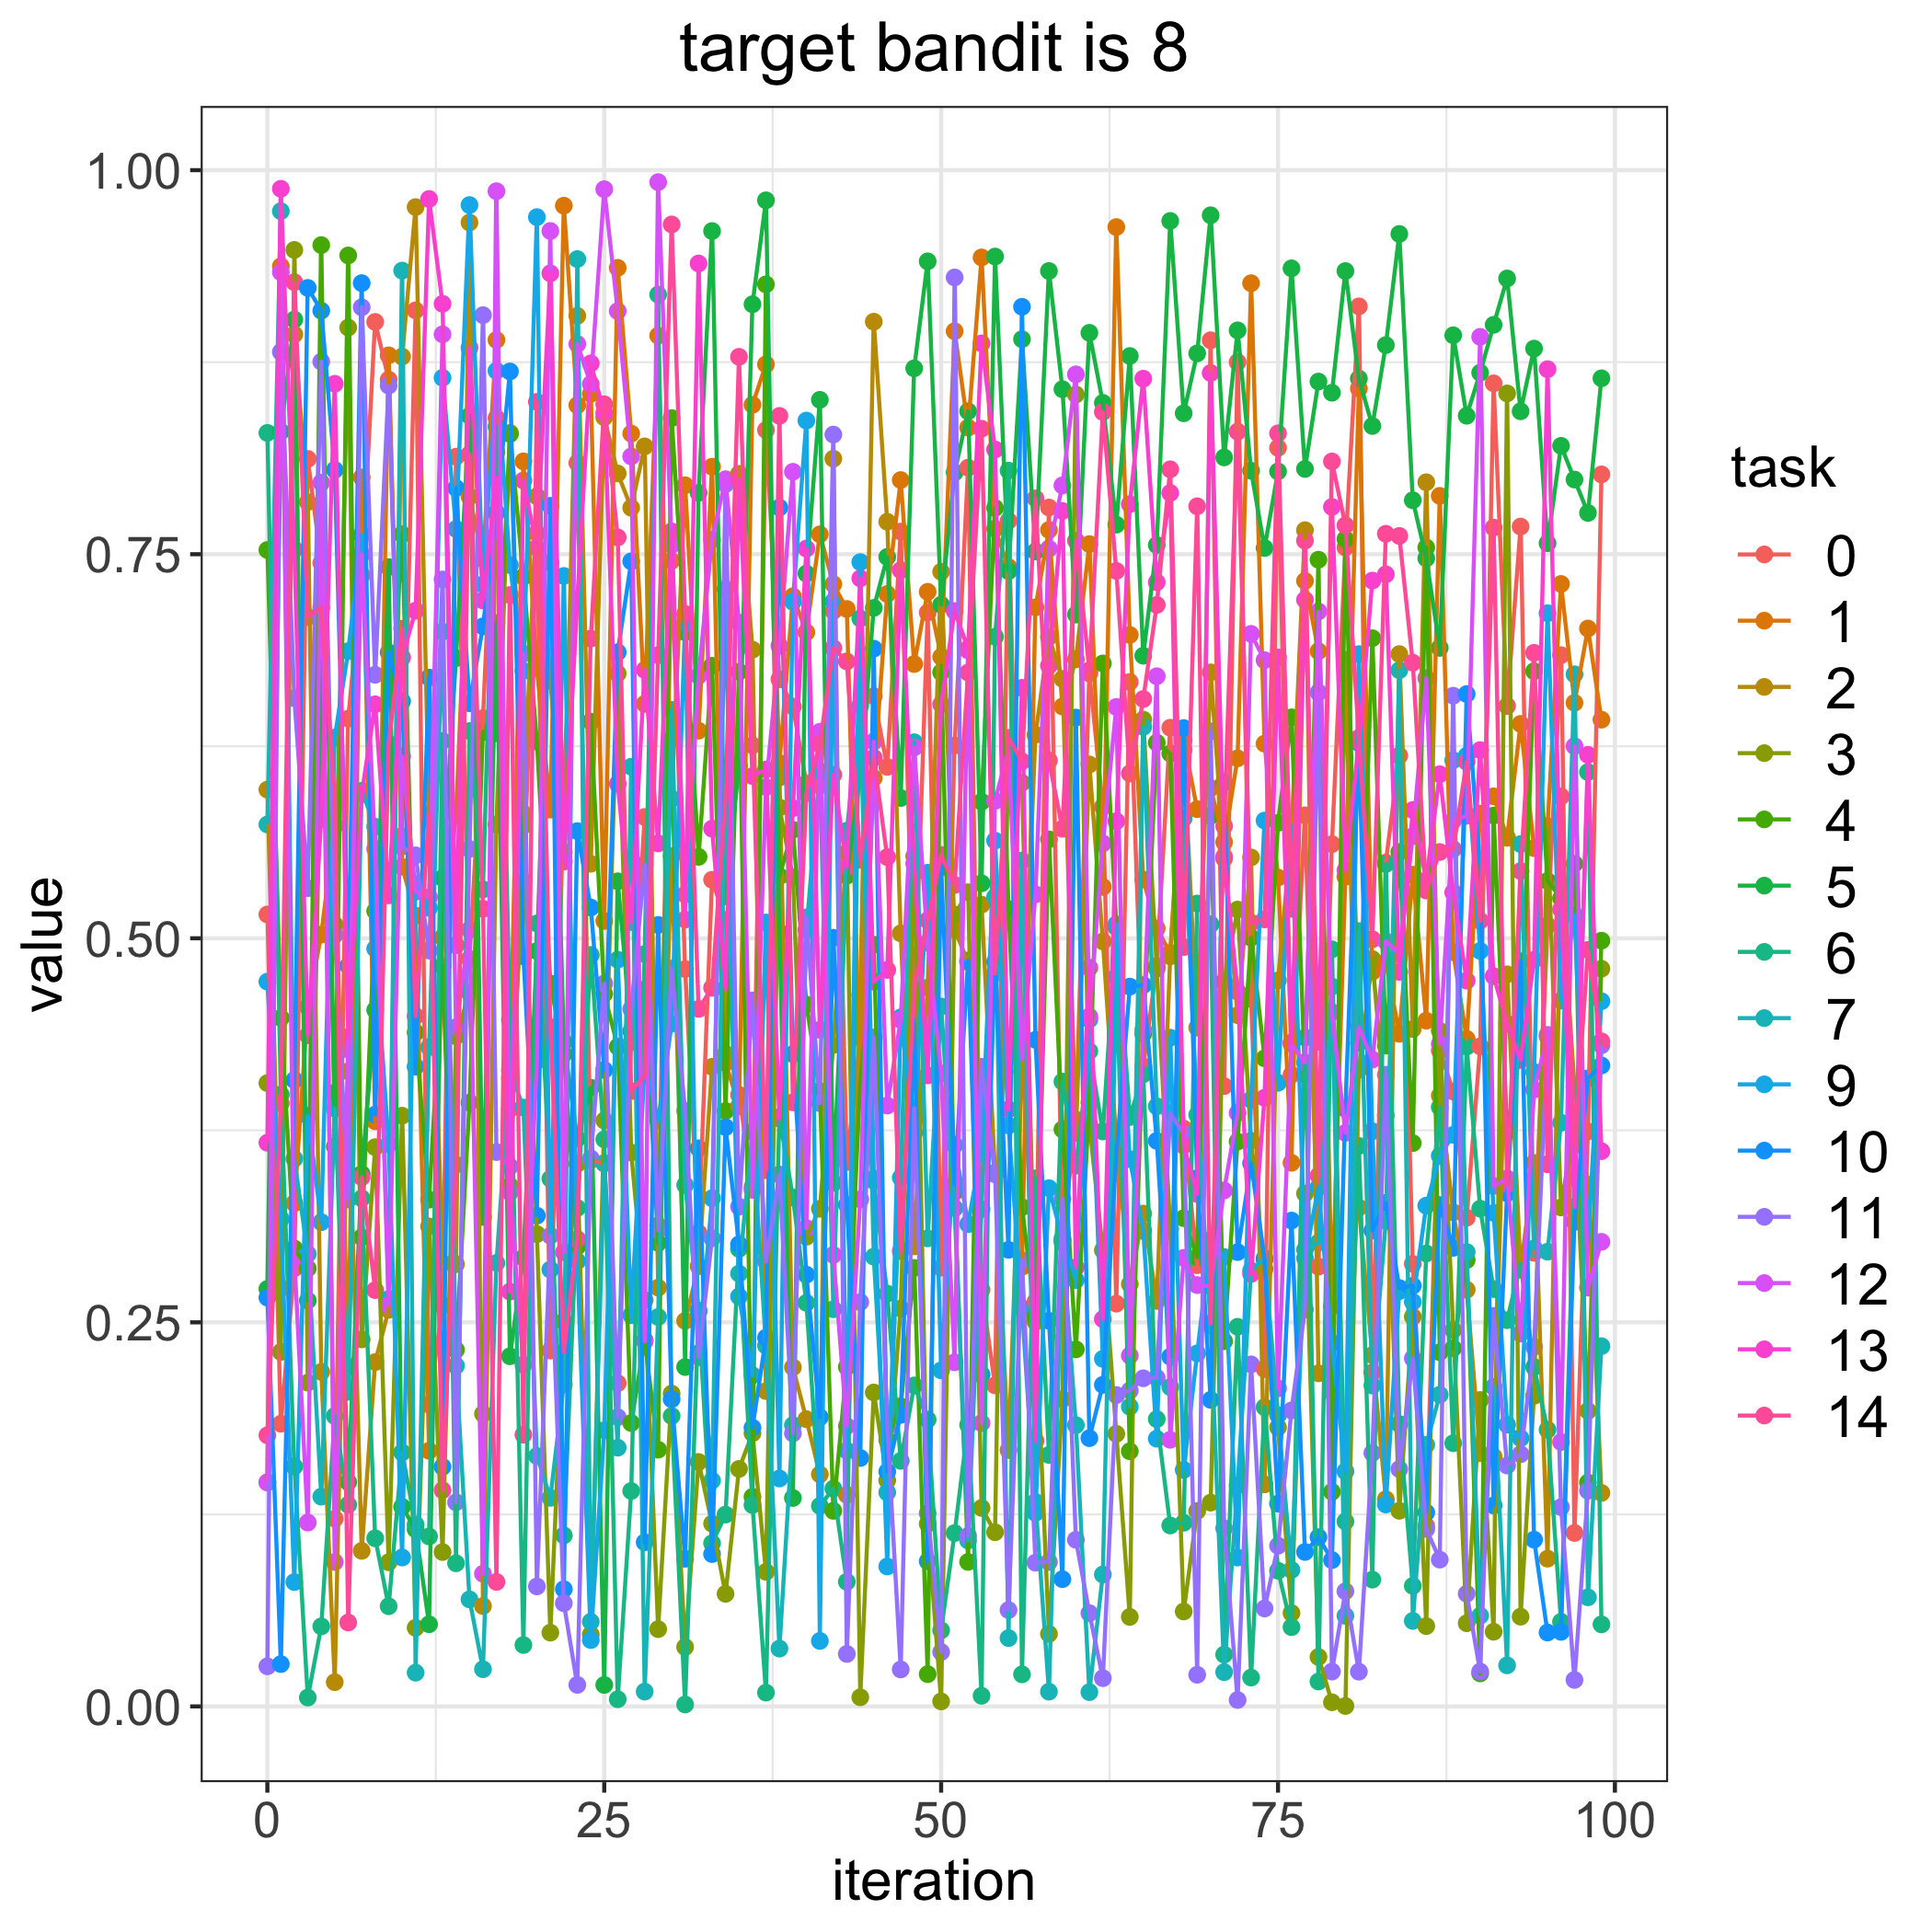

Data behind this chart, as committed beside it:
, 0, 1, 2, 3, 4, 5, 6, 7, 9, 10, 11, 12, 13, 14
0, 0.5155, 0.1458, 0.5968, 0.4057, 0.7528, 0.2718, 0.829, 0.5741, 0.4717, 0.2661, 0.0261, 0.1458, 0.3669, 0.1765
1, 0.184, 0.9374, 0.2722, 0.2307, 0.4482, 0.8298, 0.3983, 0.9733, 0.3172, 0.02756, 0.8817, 0.9336, 0.9879, 0.3926
2, 0.2852, 0.3275, 0.8931, 0.9481, 0.2981, 0.9028, 0.1562, 0.3565, 0.08094, 0.4077, 0.6563, 0.2919, 0.7532, 0.9271
3, 0.812, 0.4553, 0.784, 0.2107, 0.2851, 0.2642, 0.005757, 0.2945, 0.3844, 0.9234, 0.5326, 0.1197, 0.4368, 0.7091
4, 0.7443, 0.5024, 0.2177, 0.6423, 0.9512, 0.6797, 0.05208, 0.1365, 0.3152, 0.9085, 0.8754, 0.7966, 0.5777, 0.7153
5, 0.1222, 0.5732, 0.01577, 0.5088, 0.3644, 0.3995, 0.1891, 0.3891, 0.6307, 0.8049, 0.5022, 0.09397, 0.8609, 0.5918
6, 0.6429, 0.2211, 0.4134, 0.8975, 0.9445, 0.146, 0.1312, 0.2048, 0.6869, 0.4821, 0.33, 0.4275, 0.4358, 0.05461
7, 0.7363, 0.8, 0.1013, 0.2389, 0.3054, 0.3466, 0.3307, 0.596, 0.7626, 0.9265, 0.9107, 0.75, 0.5937, 0.3445
8, 0.9012, 0.3809, 0.2241, 0.364, 0.5177, 0.4533, 0.1094, 0.5726, 0.4932, 0.3853, 0.6715, 0.5582, 0.6523, 0.271
9, 0.8637, 0.8795, 0.2581, 0.09381, 0.6175, 0.7416, 0.06519, 0.2652, 0.3661, 0.6861, 0.8598, 0.2612, 0.528, 0.6267
10, 0.5666, 0.5466, 0.8786, 0.3845, 0.7629, 0.1299, 0.1653, 0.9346, 0.09694, 0.6543, 0.5596, 0.6183, 0.6827, 0.7015
11, 0.9087, 0.5148, 0.9759, 0.05116, 0.4387, 0.1153, 0.1184, 0.02195, 0.5354, 0.4165, 0.554, 0.5303, 0.7132, 0.4493
12, 0.1965, 0.1664, 0.5775, 0.3125, 0.3299, 0.05348, 0.1106, 0.4291, 0.5198, 0.6697, 0.492, 0.5268, 0.9812, 0.5807
13, 0.2609, 0.5005, 0.2885, 0.1005, 0.482, 0.5392, 0.6284, 0.6996, 0.8648, 0.156, 0.7336, 0.8931, 0.913, 0.1407
14, 0.8135, 0.5802, 0.2879, 0.4362, 0.2321, 0.6824, 0.09317, 0.2217, 0.7664, 0.7931, 0.1328, 0.4422, 0.4955, 0.3526
15, 0.4866, 0.7874, 0.9659, 0.4646, 0.393, 0.8401, 0.6349, 0.06966, 0.9773, 0.6529, 0.5581, 0.5056, 0.8844, 0.815
16, 0.6433, 0.7468, 0.06534, 0.1904, 0.6343, 0.3186, 0.5318, 0.02419, 0.7304, 0.7031, 0.9056, 0.08637, 0.7199, 0.5192
17, 0.8387, 0.8895, 0.5741, 0.8164, 0.6335, 0.7052, 0.833, 0.2887, 0.8694, 0.777, 0.3608, 0.9863, 0.7999, 0.08103
18, 0.3888, 0.4089, 0.829, 0.3389, 0.8282, 0.2279, 0.4468, 0.4141, 0.743, 0.869, 0.3515, 0.3347, 0.27, 0.7234
19, 0.5372, 0.8105, 0.5812, 0.5733, 0.7353, 0.292, 0.03996, 0.3898, 0.6741, 0.4882, 0.6852, 0.2224, 0.798, 0.1768
20, 0.7638, 0.6756, 0.7877, 0.3074, 0.628, 0.4917, 0.5096, 0.163, 0.9694, 0.3194, 0.0781, 0.4202, 0.7542, 0.8492
21, 0.2316, 0.5837, 0.6677, 0.04801, 0.4706, 0.7446, 0.3435, 0.1358, 0.2844, 0.7815, 0.3064, 0.9604, 0.9328, 0.4422
22, 0.6006, 0.9769, 0.5561, 0.2507, 0.4247, 0.4325, 0.1113, 0.2096, 0.7359, 0.07631, 0.06716, 0.2956, 0.55, 0.2306
23, 0.8094, 0.847, 0.9052, 0.3532, 0.2993, 0.3696, 0.3245, 0.9421, 0.2898, 0.5698, 0.014, 0.8869, 0.7208, 0.3042
24, 0.3556, 0.8544, 0.5485, 0.04678, 0.6411, 0.4027, 0.4892, 0.05512, 0.0432, 0.52, 0.3567, 0.8608, 0.8742, 0.6951
25, 0.3534, 0.5113, 0.8391, 0.3814, 0.4638, 0.01398, 0.3691, 0.3537, 0.1798, 0.4143, 0.4705, 0.9876, 0.8421, 0.8476
26, 0.2104, 0.9364, 0.8026, 0.6724, 0.4294, 0.5371, 0.004684, 0.1684, 0.486, 0.6862, 0.1882, 0.9083, 0.6005, 0.7609
27, 0.4322, 0.8285, 0.7802, 0.3605, 0.1845, 0.4396, 0.1402, 0.6117, 0.2547, 0.7454, 0.4539, 0.8136, 0.5106, 0.4005
28, 0.579, 0.6526, 0.8202, 0.2645, 0.2384, 0.4667, 0.4897, 0.009635, 0.4172, 0.1068, 0.5481, 0.2377, 0.6747, 0.4105
29, 0.3132, 0.8923, 0.2726, 0.05029, 0.1671, 0.3017, 0.919, 0.2535, 0.3813, 0.5087, 0.3098, 0.9922, 0.5617, 0.6843
30, 0.7457, 0.5909, 0.5535, 0.2036, 0.8386, 0.6293, 0.189, 0.6487, 0.4444, 0.1999, 0.4804, 0.7559, 0.7648, 0.9647
31, 0.48, 0.7949, 0.251, 0.03866, 0.6992, 0.2209, 0.001253, 0.3394, 0.7055, 0.09611, 0.3876, 0.5285, 0.5122, 0.7112
32, 0.3082, 0.6351, 0.2865, 0.1591, 0.553, 0.79, 0.2571, 0.2577, 0.2299, 0.3633, 0.2274, 0.6709, 0.9393, 0.454
33, 0.5381, 0.807, 0.4163, 0.119, 0.6774, 0.9604, 0.1062, 0.147, 0.3308, 0.09915, 0.3048, 0.7594, 0.5714, 0.4678
34, 0.5119, 0.4189, 0.4247, 0.07328, 0.3876, 0.5273, 0.1249, 0.6113, 0.7273, 0.3771, 0.7956, 0.7988, 0.4669, 0.5921
35, 0.3981, 0.3908, 0.8023, 0.1546, 0.6736, 0.6122, 0.2978, 0.2818, 0.2668, 0.3008, 0.3253, 0.7055, 0.7986, 0.8785
36, 0.3383, 0.8473, 0.6879, 0.1778, 0.1364, 0.9127, 0.1311, 0.374, 0.2155, 0.1814, 0.4596, 0.3362, 0.6056, 0.6256
37, 0.8308, 0.8736, 0.2053, 0.08758, 0.9257, 0.9804, 0.008978, 0.2348, 0.5103, 0.24, 0.2896, 0.5984, 0.6099, 0.349
38, 0.6686, 0.6141, 0.6047, 0.5851, 0.5404, 0.5039, 0.3836, 0.03761, 0.1483, 0.7804, 0.3462, 0.6904, 0.3826, 0.84
39, 0.6508, 0.7226, 0.2207, 0.5396, 0.5707, 0.1357, 0.3313, 0.1831, 0.719, 0.4246, 0.1777, 0.8036, 0.5847, 0.3932
40, 0.6007, 0.6992, 0.187, 0.3057, 0.4568, 0.7374, 0.2627, 0.5054, 0.837, 0.281, 0.5136, 0.3113, 0.7537, 0.5946
41, 0.5993, 0.7629, 0.151, 0.3239, 0.4006, 0.8505, 0.1305, 0.6088, 0.04263, 0.1882, 0.3927, 0.6344, 0.4404, 0.6262
42, 0.713, 0.7305, 0.8122, 0.4305, 0.1273, 0.3408, 0.1417, 0.2585, 0.7192, 0.5003, 0.8279, 0.2939, 0.6064, 0.6889
43, 0.3544, 0.7144, 0.1377, 0.5557, 0.2209, 0.5407, 0.08113, 0.57, 0.1665, 0.3265, 0.03416, 0.1824, 0.5463, 0.6802
44, 0.4352, 0.4022, 0.4632, 0.005937, 0.4056, 0.606, 0.7081, 0.6516, 0.7449, 0.1617, 0.2632, 0.33, 0.7343, 0.5511
45, 0.6576, 0.6043, 0.9014, 0.2044, 0.4958, 0.7151, 0.3422, 0.2927, 0.3437, 0.6885, 0.4354, 0.628, 0.4717, 0.6175
46, 0.6116, 0.7241, 0.7711, 0.1471, 0.1735, 0.7482, 0.2687, 0.1393, 0.09107, 0.1528, 0.1816, 0.3911, 0.4794, 0.5528
47, 0.7647, 0.7983, 0.5032, 0.259, 0.1954, 0.5913, 0.1598, 0.3441, 0.4485, 0.1898, 0.02405, 0.4469, 0.7396, 0.2964
48, 0.4499, 0.6785, 0.2994, 0.5534, 0.2854, 0.871, 0.2089, 0.6276, 0.3733, 0.4437, 0.3893, 0.6242, 0.5486, 0.467
49, 0.712, 0.7255, 0.4678, 0.1189, 0.021, 0.9406, 0.1867, 0.3046, 0.5427, 0.09448, 0.1257, 0.4971, 0.4108, 0.5117
50, 0.2856, 0.6832, 0.7386, 0.003256, 0.6731, 0.7171, 0.04952, 0.4556, 0.2188, 0.5461, 0.0354, 0.412, 0.6523, 0.5543
51, 0.6255, 0.8952, 0.5058, 0.5155, 0.3349, 0.8032, 0.1128, 0.3243, 0.3654, 0.3399, 0.9302, 0.224, 0.713, 0.5347
52, 0.8063, 0.8324, 0.4844, 0.53, 0.09405, 0.843, 0.1832, 0.108, 0.3139, 0.4855, 0.111, 0.6874, 0.6885, 0.673
53, 0.2712, 0.9432, 0.5219, 0.1292, 0.5889, 0.5358, 0.006903, 0.3236, 0.3635, 0.216, 0.4164, 0.1845, 0.8873, 0.8317
54, 0.209, 0.7666, 0.3474, 0.1134, 0.7801, 0.9438, 0.6963, 0.5268, 0.5636, 0.4847, 0.3464, 0.5895, 0.8181, 0.4772
55, 0.7718, 0.7416, 0.1668, 0.6286, 0.519, 0.739, 0.8044, 0.04446, 0.3781, 0.2972, 0.0627, 0.6227, 0.3886, 0.6305
56, 0.4345, 0.2861, 0.4131, 0.6012, 0.325, 0.89, 0.02087, 0.5506, 0.2591, 0.9111, 0.2905, 0.4213, 0.663, 0.6151
57, 0.2634, 0.7154, 0.6325, 0.2504, 0.2537, 0.7518, 0.3437, 0.1331, 0.126, 0.4339, 0.09354, 0.5286, 0.173, 0.7863
58, 0.7804, 0.7658, 0.6961, 0.0472, 0.5644, 0.9344, 0.1637, 0.009592, 0.3373, 0.251, 0.09401, 0.7537, 0.6775, 0.6157
59, 0.3034, 0.6509, 0.6689, 0.2, 0.3756, 0.8574, 0.4067, 0.3021, 0.3045, 0.08282, 0.3303, 0.7948, 0.7782, 0.5713
... 40 more rows
